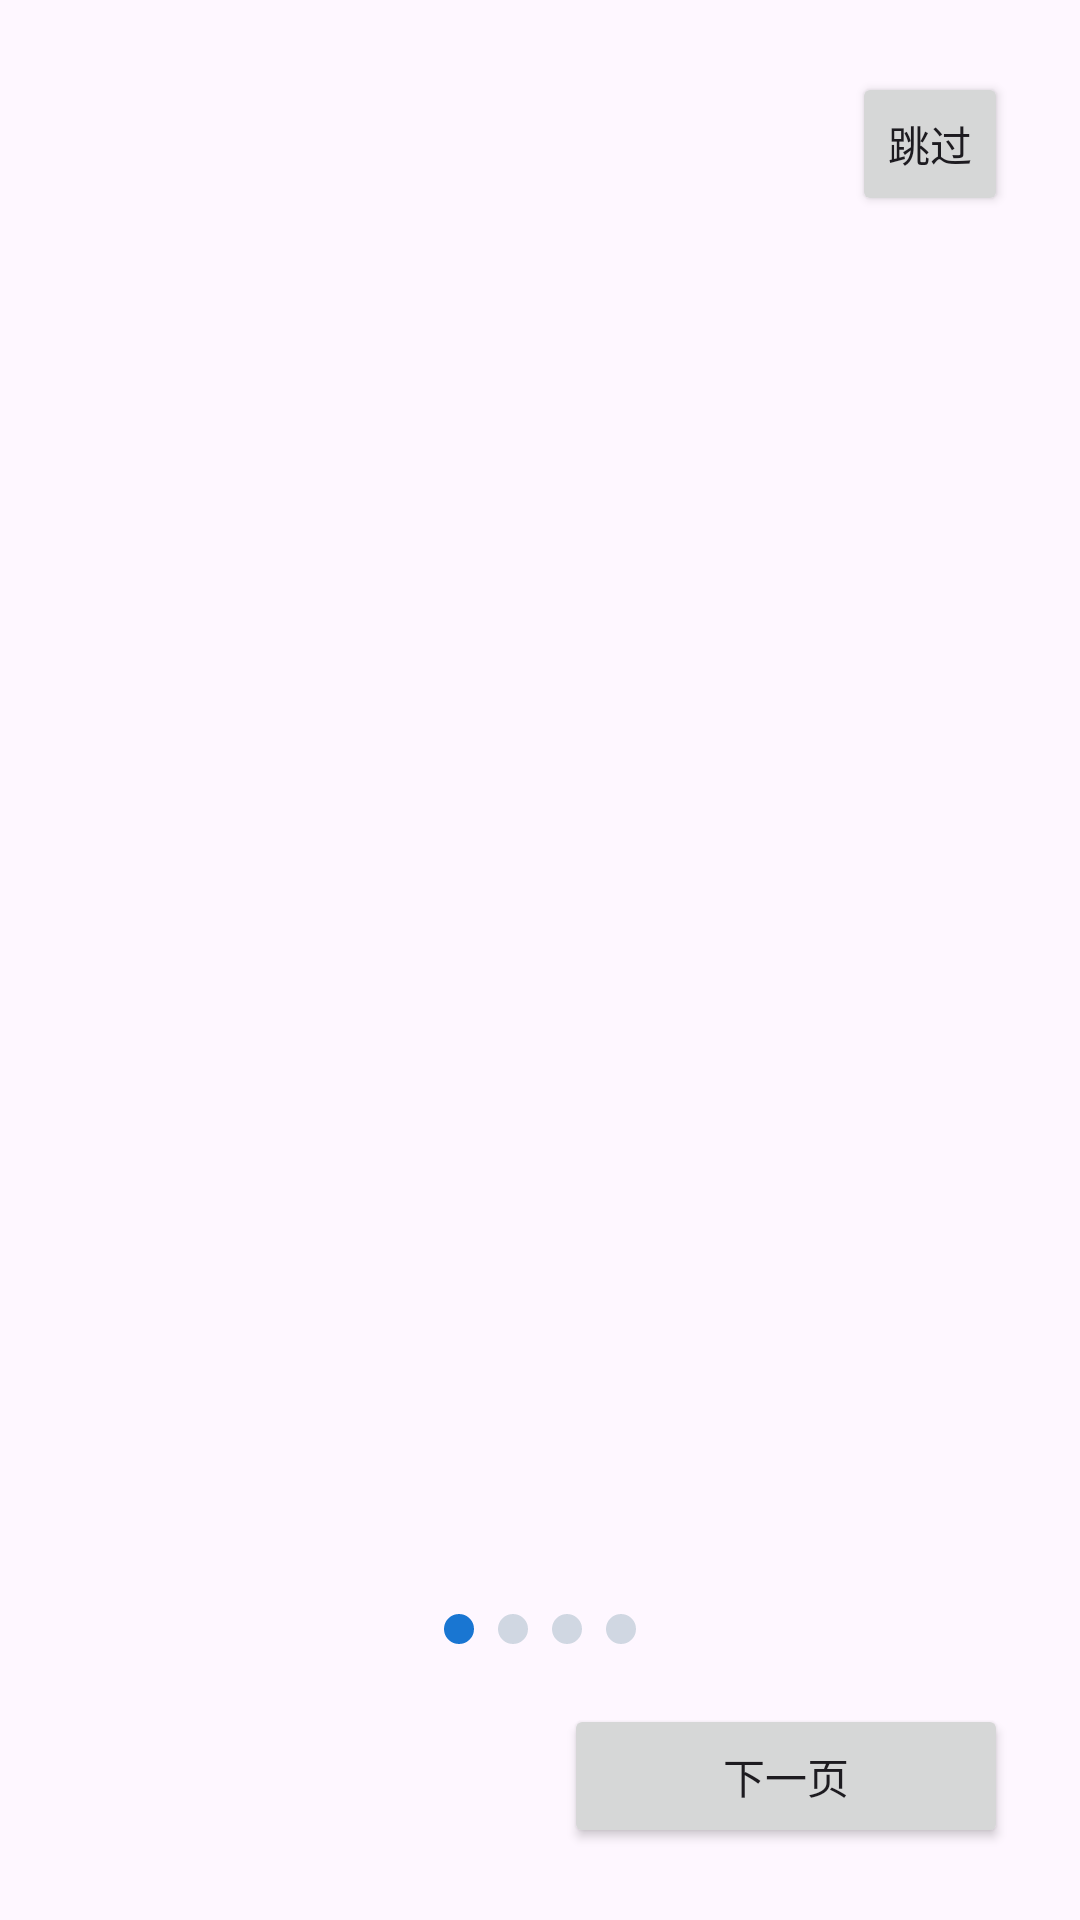

Reconstruct the res/layout file that produces this screen, plus the resources it refers to.
<!-- AndroidManifest.xml: application theme Theme.FreeClipGuard -->
<!-- res/layout/activity_intro.xml -->
<?xml version="1.0" encoding="utf-8"?>
<LinearLayout xmlns:android="http://schemas.android.com/apk/res/android"
    android:layout_width="match_parent"
    android:layout_height="match_parent"
    android:orientation="vertical"
    android:padding="24dp">

    <LinearLayout
        android:layout_width="match_parent"
        android:layout_height="wrap_content"
        android:gravity="center_vertical"
        android:orientation="horizontal">

        <TextView
            android:id="@+id/introProgressText"
            android:layout_width="0dp"
            android:layout_height="wrap_content"
            android:layout_weight="1"
            android:textAppearance="@style/TextAppearance.Material3.LabelLarge" />

        <Button
            android:id="@+id/introSkipButton"
            android:layout_width="wrap_content"
            android:layout_height="wrap_content"
            android:minWidth="0dp"
            android:text="@string/action_intro_skip" />

    </LinearLayout>

    <ImageView
        android:id="@+id/introImageView"
        android:layout_width="220dp"
        android:layout_height="220dp"
        android:layout_gravity="center_horizontal"
        android:layout_marginTop="24dp"
        android:contentDescription="@null" />

    <TextView
        android:id="@+id/introTitleText"
        android:layout_width="match_parent"
        android:layout_height="wrap_content"
        android:layout_marginTop="24dp"
        android:gravity="center"
        android:textAppearance="@style/TextAppearance.Material3.HeadlineSmall" />

    <TextView
        android:id="@+id/introBodyText"
        android:layout_width="match_parent"
        android:layout_height="0dp"
        android:layout_marginTop="16dp"
        android:layout_weight="1"
        android:gravity="center_horizontal"
        android:lineSpacingExtra="6dp"
        android:textAppearance="@style/TextAppearance.Material3.BodyLarge" />

    <LinearLayout
        android:layout_width="match_parent"
        android:layout_height="wrap_content"
        android:gravity="center"
        android:orientation="horizontal">

        <View
            android:id="@+id/indicator1"
            android:layout_width="10dp"
            android:layout_height="10dp"
            android:background="@drawable/bg_intro_indicator_active" />

        <View
            android:id="@+id/indicator2"
            android:layout_width="10dp"
            android:layout_height="10dp"
            android:layout_marginStart="8dp"
            android:background="@drawable/bg_intro_indicator_inactive" />

        <View
            android:id="@+id/indicator3"
            android:layout_width="10dp"
            android:layout_height="10dp"
            android:layout_marginStart="8dp"
            android:background="@drawable/bg_intro_indicator_inactive" />

        <View
            android:id="@+id/indicator4"
            android:layout_width="10dp"
            android:layout_height="10dp"
            android:layout_marginStart="8dp"
            android:background="@drawable/bg_intro_indicator_inactive" />

    </LinearLayout>

    <LinearLayout
        android:layout_width="match_parent"
        android:layout_height="wrap_content"
        android:layout_marginTop="20dp"
        android:orientation="horizontal">

        <Button
            android:id="@+id/introBackButton"
            android:layout_width="0dp"
            android:layout_height="wrap_content"
            android:layout_marginEnd="8dp"
            android:layout_weight="1"
            android:text="@string/action_intro_back"
            android:visibility="invisible" />

        <Button
            android:id="@+id/introNextButton"
            android:layout_width="0dp"
            android:layout_height="wrap_content"
            android:layout_marginStart="8dp"
            android:layout_weight="1"
            android:text="@string/action_intro_next" />

    </LinearLayout>

</LinearLayout>
<!-- resources referenced by this layout -->
<resources>
  <!-- drawable bg_intro_indicator_active (drawable) -->
  <?xml version="1.0" encoding="utf-8"?>
  <shape xmlns:android="http://schemas.android.com/apk/res/android" android:shape="oval">
      <size android:width="10dp" android:height="10dp" />
      <solid android:color="#1976D2" />
  </shape>
  <!-- drawable bg_intro_indicator_inactive (drawable) -->
  <?xml version="1.0" encoding="utf-8"?>
  <shape xmlns:android="http://schemas.android.com/apk/res/android" android:shape="oval">
      <size android:width="10dp" android:height="10dp" />
      <solid android:color="#D0D7E2" />
  </shape>
  <string name="action_intro_back">上一步</string>
  <string name="action_intro_next">下一页</string>
  <string name="action_intro_skip">跳过</string>
  <style name="Theme.FreeClipGuard" parent="Theme.Material3.DayNight.NoActionBar">
          <item name="colorPrimary">@color/blue_700</item>
          <item name="colorOnPrimary">@color/white</item>
          <item name="colorSecondary">@color/blue_900</item>
          <item name="android:statusBarColor" tools:targetApi="l">@android:color/transparent</item>
      </style>
  <!-- not gathered from this repository: default colours our renderer supplied (Android Studio template values) -->
  <color name="white">#FFFFFFFF</color>
</resources>
